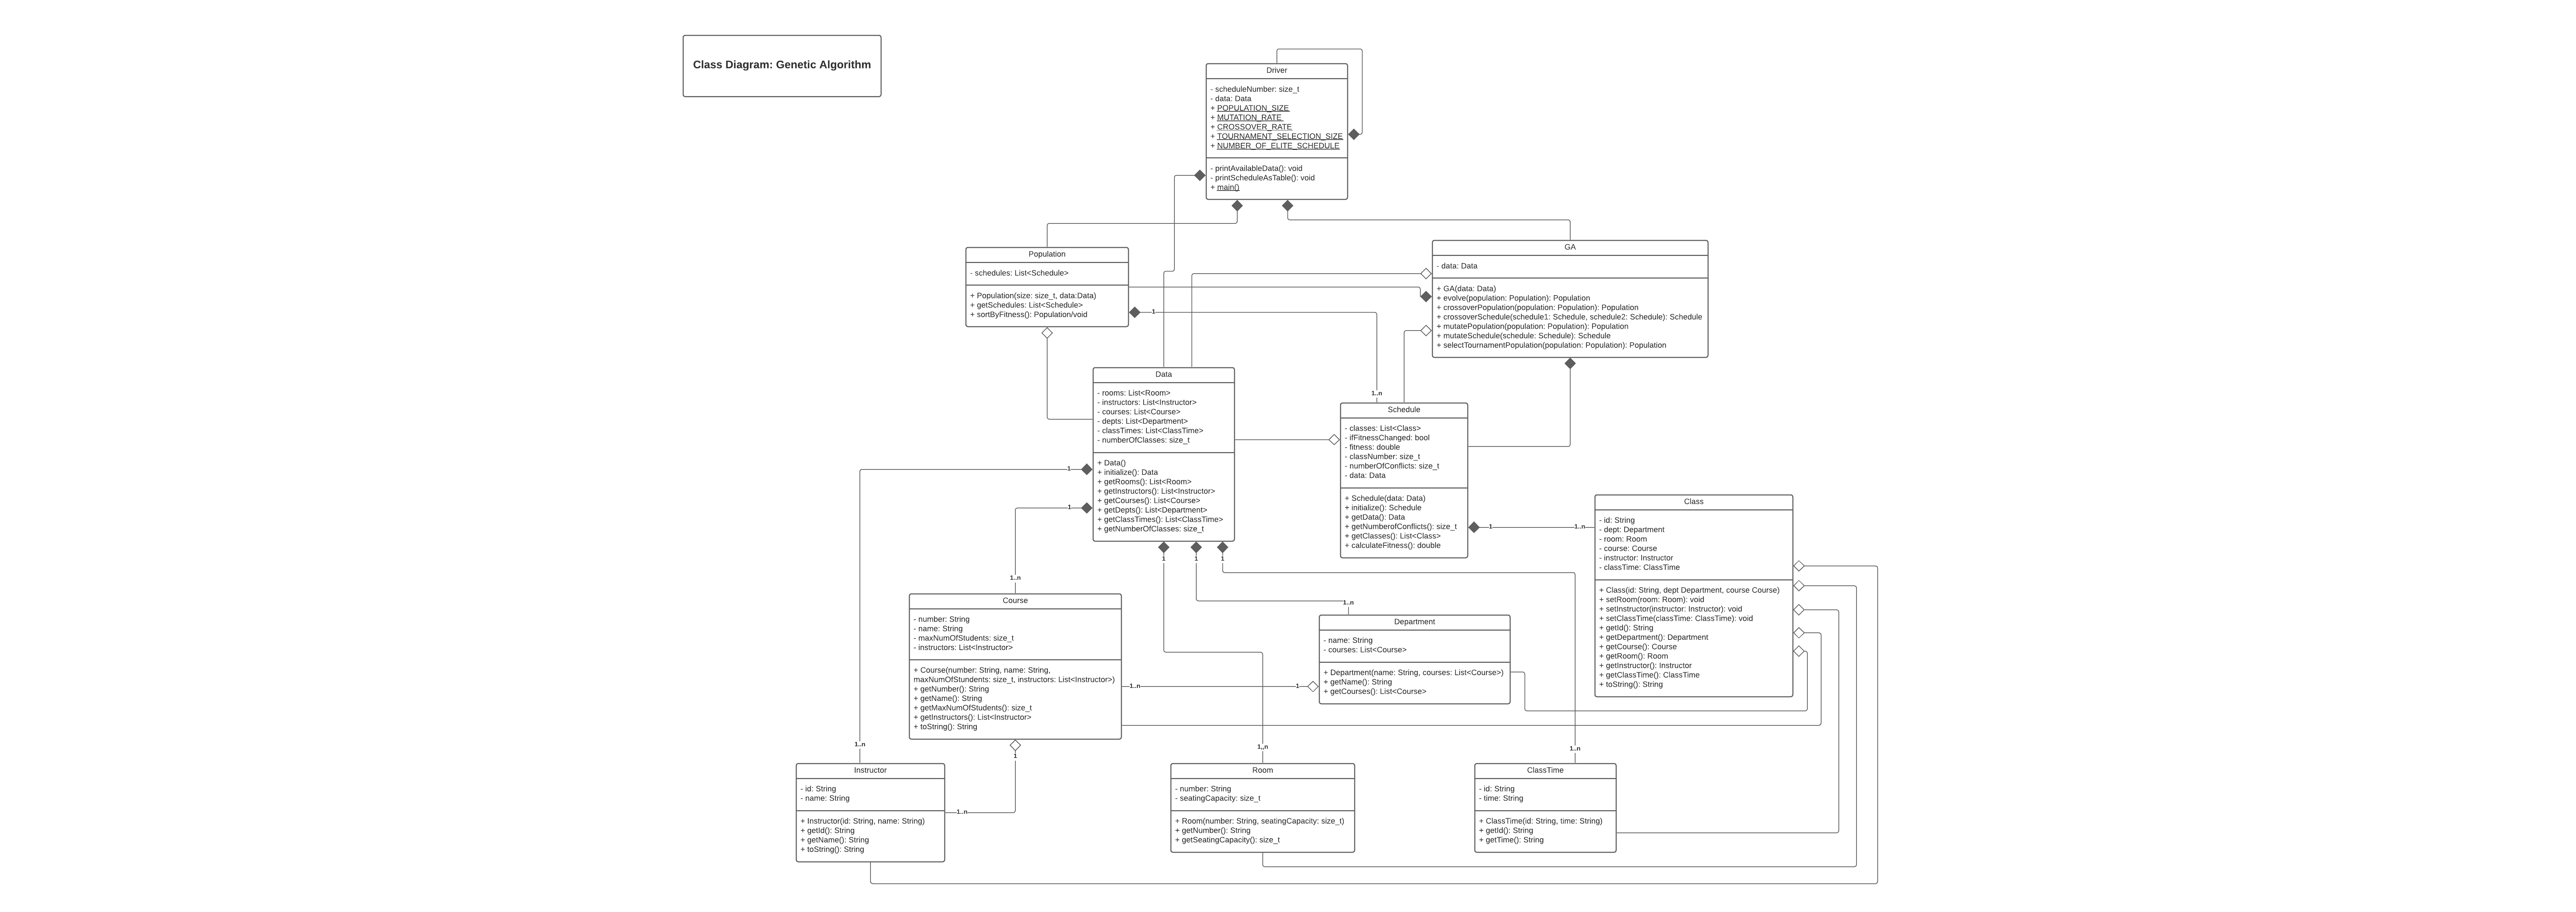

The table this chart was drawn from, first rows:
Id, Name, Shape Library, Page ID, Contained By, Group, Line Source, Line Destination, Source Arrow, Destination Arrow, Text Area 1, Text Area 2, Text Area 3
1, Page, , , , , , , , , Page 1, , 
2, Class, UML, 1, , , , , , , Driver, "- scheduleNumber: size_t?- data: Data?+…, "- printAvailableData(): void?- printSch…
3, Class, UML, 1, , , , , , , GA, "- data: Data", "+ GA(data: Data)?+ evolve(population: P…
4, Class, UML, 1, , , , , , , Population, "- schedules: List<Schedule>", "+ Population(size: size_t, data:Data)?+…
5, Class, UML, 1, , , , , , , Data, "- rooms: List<Room>?- instructors: List…, "+ Data()?+ initialize(): Data?+ getRoom…
6, Class, UML, 1, , , , , , , Schedule, "- classes: List<Class>?- ifFitnessChang…, "+ Schedule(data: Data)?+ initialize(): …
7, Class, UML, 1, , , , , , , Class, "- id: String?- dept: Department?- room:…, "+ Class(id: String, dept Department, co…
8, Class, UML, 1, , , , , , , Department, "- name: String?- courses: List<Course>", "+ Department(name: String, courses: Lis…
9, Class, UML, 1, , , , , , , Course, "- number: String?- name: String?- maxNu…, "+ Course(number: String, name: String, …
10, Class, UML, 1, , , , , , , Instructor, "- id: String?- name: String", "+ Instructor(id: String, name: String)?…
11, Class, UML, 1, , , , , , , Room, "- number: String?- seatingCapacity: siz…, "+ Room(number: String, seatingCapacity:…
12, Class, UML, 1, , , , , , , ClassTime, "- id: String?- time: String", "+ ClassTime(id: String, time: String)?+…
13, Process, Flowchart Shapes, 1, , , , , , , Class Diagram: Genetic Algorithm, , 
14, Line, , 1, , , 2, 2, None, Composition, , , 
15, Line, , 1, , , 4, 2, None, Composition, , , 
16, Line, , 1, , , 3, 2, None, Composition, , , 
17, Line, , 1, , , 5, 2, None, Composition, , , 
18, Line, , 1, , , 6, 3, None, Aggregation, , , 
19, Line, , 1, , , 6, 3, None, Composition, , , 
20, Line, , 1, , , 4, 3, None, Composition, , , 
21, Line, , 1, , , 5, 3, None, Aggregation, , , 
22, Line, , 1, , , 6, 4, None, Composition, 1..n, 1, 
23, Line, , 1, , , 5, 4, None, Aggregation, , , 
24, Line, , 1, , , 5, 6, None, Aggregation, , , 
25, Line, , 1, , , 7, 6, None, Composition, 1..n, 1, 
26, Line, , 1, , , 8, 7, None, Aggregation, , , 
27, Line, , 1, , , 9, 7, None, Aggregation, , , 
28, Line, , 1, , , 12, 7, None, Aggregation, , , 
29, Line, , 1, , , 11, 7, None, Aggregation, , , 
30, Line, , 1, , , 10, 7, None, Aggregation, , , 
31, Line, , 1, , , 8, 5, None, Composition, 1, 1..n, 
32, Line, , 1, , , 12, 5, None, Composition, 1, 1..n, 
33, Line, , 1, , , 11, 5, None, Composition, 1, 1,,n, 
34, Line, , 1, , , 9, 5, None, Composition, 1, 1..n, 
35, Line, , 1, , , 10, 5, None, Composition, 1, 1..n, 
36, Line, , 1, , , 9, 8, None, Aggregation, 1..n, 1, 
37, Line, , 1, , , 10, 9, None, Aggregation, 1..n, 1, 
